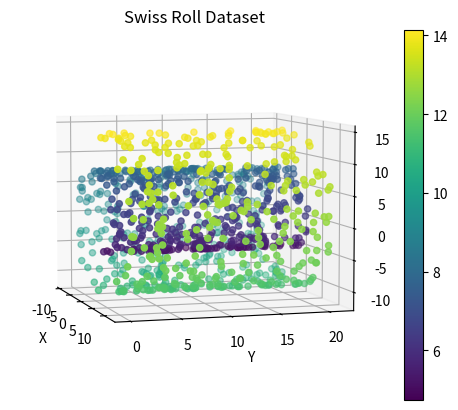
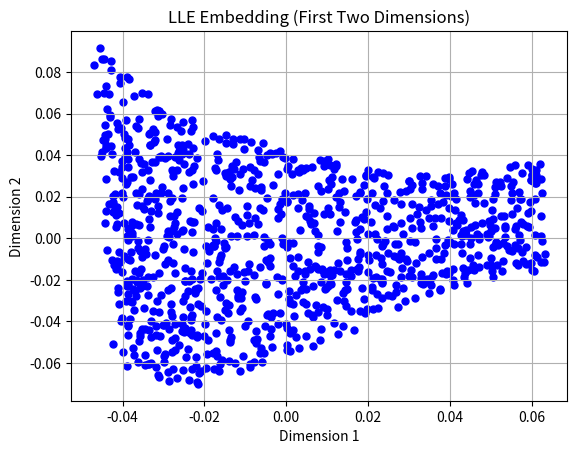

Write Python code to recreate these figures, in order.
import numpy as np
import matplotlib.pyplot as plt
from scipy.spatial.distance import pdist, squareform
from scipy.linalg import eigh

def myLLE(X, K, d):
    # X: (N x D) data matrix, K: number of neighbors, d: target dimension.
    N = X.shape[0]
    dist = squareform(pdist(X))
    
    W = np.zeros((N, N))
    for i in range(N):
        # Get indices of K nearest neighbors (excluding self)
        idx = np.argsort(dist[i, :])
        neighbors = idx[1:K+1]
        # Compute local covariance matrix
        Z = (X[i, :] - X[neighbors, :]).T  # shape (D, K)
        C = Z.T @ Z
        # Regularization for numerical stability
        C += np.eye(K) * 1e-3 * np.trace(C)
        # Solve for weights
        w = np.linalg.solve(C, np.ones((K, 1)))
        w = w / np.sum(w)
        W[i, neighbors] = w.flatten()
    
    M = (np.eye(N) - W).T @ (np.eye(N) - W)
    # Compute eigen-decomposition (use eigh for symmetric matrices)
    eigvals, eigvecs = eigh(M)
    # Sort eigenvectors by ascending eigenvalues
    idx = np.argsort(eigvals)
    eigvecs = eigvecs[:, idx]
    # Discard the first eigenvector (zero eigenvalue)
    Y = eigvecs[:, 1:d+1]
    
    if d >= 2:
        plt.figure()
        plt.scatter(Y[:, 0], Y[:, 1], c='b', s=25)
        plt.title("LLE Embedding (First Two Dimensions)")
        plt.xlabel("Dimension 1")
        plt.ylabel("Dimension 2")
        plt.grid(True)
        plt.show()
    return Y

def generate_swiss_roll(N=1000):
    # Generate a Swiss Roll dataset.
    t = (3*np.pi/2) * (1 + 2 * np.random.rand(N))
    h = 21 * np.random.rand(N)
    X = np.zeros((N, 3))
    X[:, 0] = t * np.cos(t)
    X[:, 1] = h
    X[:, 2] = t * np.sin(t)
    
    fig = plt.figure()
    ax = fig.add_subplot(111, projection='3d')
    sc = ax.scatter(X[:, 0], X[:, 1], X[:, 2], c=t, cmap='viridis', s=20)
    ax.view_init(elev=6, azim=-17)
    plt.title("Swiss Roll Dataset")
    ax.set_xlabel("X")
    ax.set_ylabel("Y")
    ax.set_zlabel("Z")
    plt.colorbar(sc)
    plt.show()
    
    return X, t

# Main script for manifold learning
if __name__ == '__main__':
    X, t_param = generate_swiss_roll(1000)
    # Run LLE with K=12 neighbors and target dimension 2
    Y_embed = myLLE(X, K=12, d=2)
